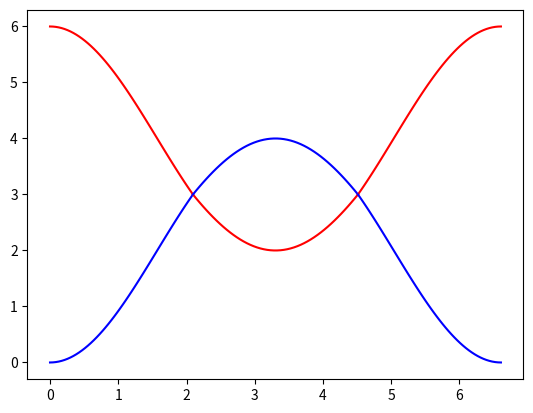

Source code (Python):
import math 
import matplotlib.pyplot as plt
import numpy as np

M = (2 * np.pi) / 3
K = (2*np.pi)/(3*np.sqrt(3)) 

x1 = np.linspace(0, M) 
x2 = np.linspace(-K, K)
x3 = np.linspace(-M, 0)


#from Gamma to K points 
y_p = 3 * (1 + (np.sqrt(1 + 4 * np.cos(1.5 * x1) * np.cos(0.5 * x1) + 4 * np.power(np.cos(0.5*x1), 2)))/3)
y_n = 3 * (1 - (np.sqrt(1 + 4 * np.cos(1.5 * x1) * np.cos(0.5 * x1) + 4 * np.power(np.cos(0.5*x1), 2)))/3)

#from K to -K points path 
y2_p = 3 * (1+ ((1 - 2*np.cos( (np.sqrt(3)/2) *x2)))/3)
y2_n = 3 * (1- ((1 - 2*np.cos( (np.sqrt(3)/2) *x2)))/3)

#from -K to Gamma points 
y3_p = 3 * (1 + (np.sqrt(1 + 4 * np.cos(1.5 * x3) * np.cos(0.5 * x3) + 4 * np.power(np.cos(0.5*x3), 2)))/3)
y3_n = 3 * (1 - (np.sqrt(1 + 4 * np.cos(1.5 * x3) * np.cos(0.5 * x3) + 4 * np.power(np.cos(0.5*x3), 2)))/3)

plt.plot(x1, y_p, "r")
plt.plot(x1, y_n, "b")

plt.plot(x2+K+M, y2_p, "r")
plt.plot(x2+K+M, y2_n, "b")

plt.plot(x3+2*K+2*M, y3_p, "r")
plt.plot(x3+2*K+2*M, y3_n, "b")
plt.show()